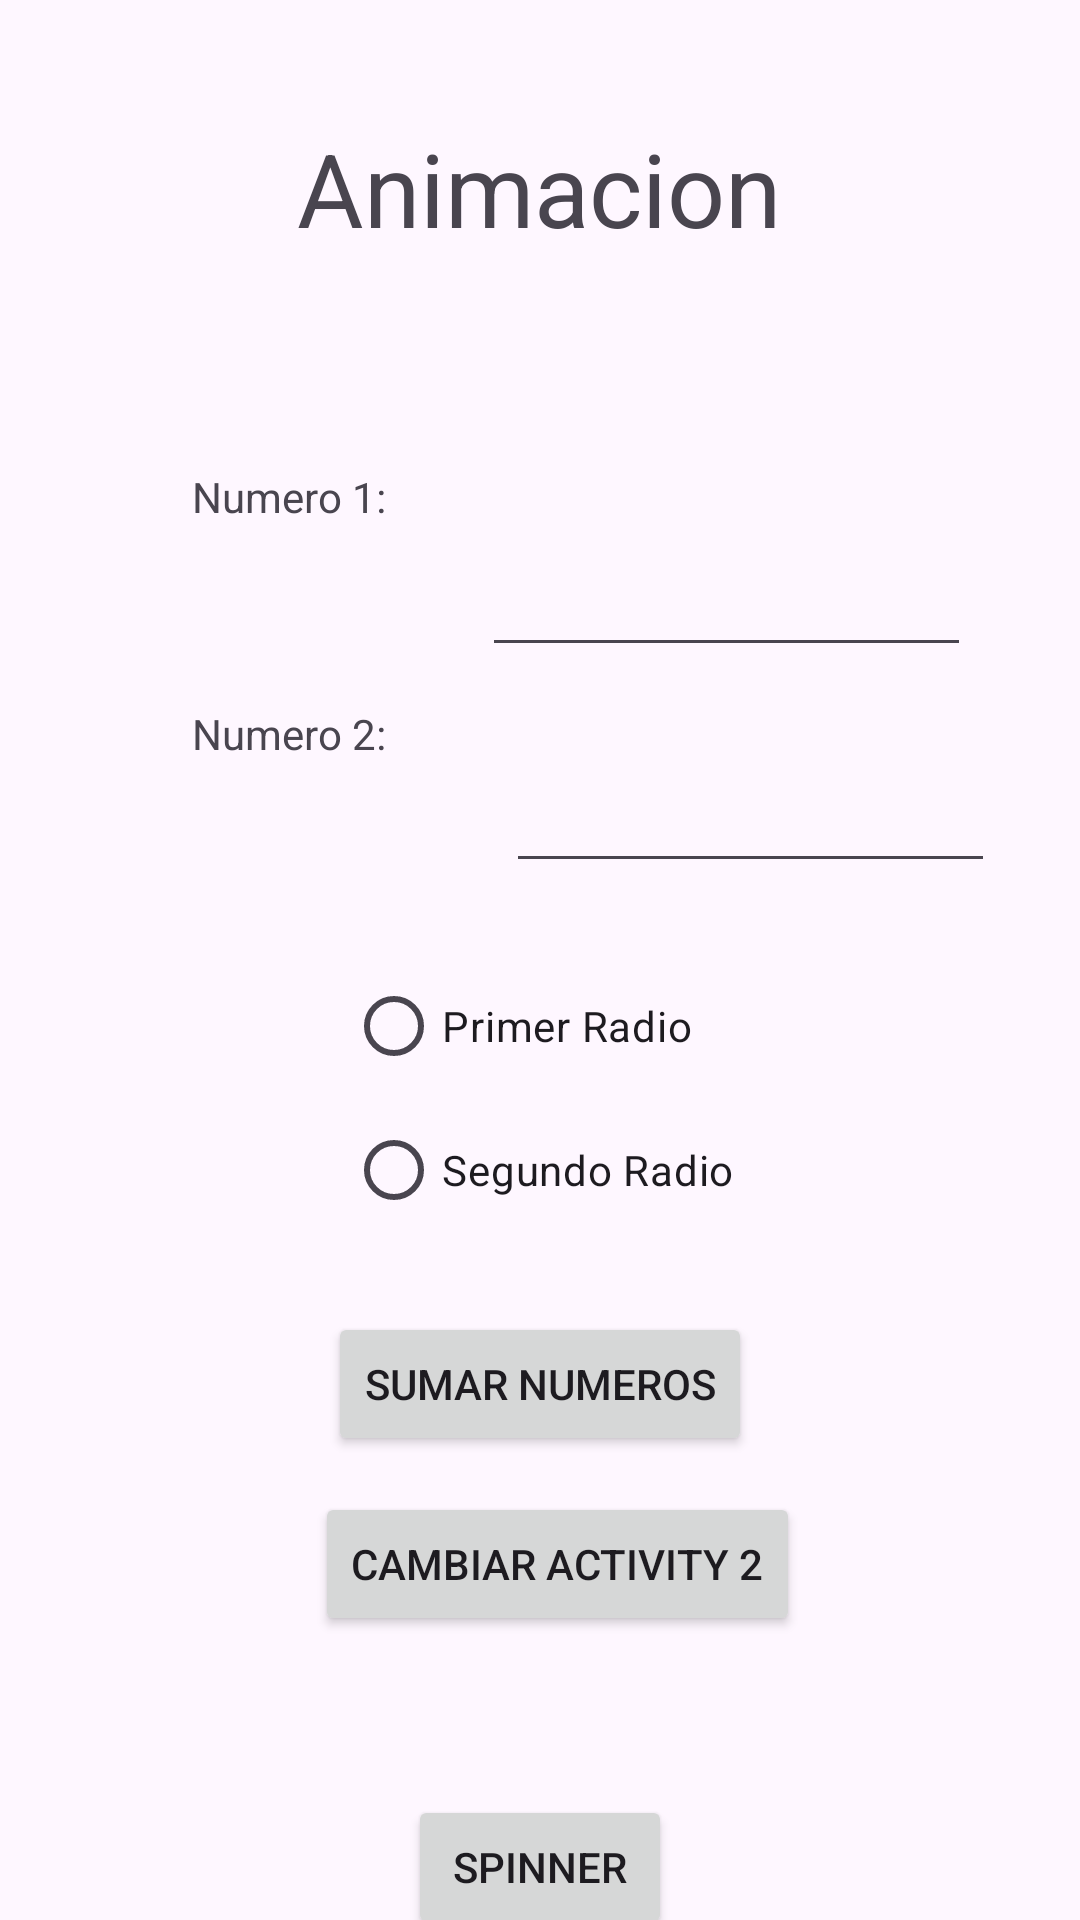

Here is an Android app screen rendered from its layout file. Give the layout XML and the strings, colors and styles it references.
<!-- AndroidManifest.xml: application theme Theme.PrimeraAplicacionKotlin -->
<!-- res/layout/activity_main.xml -->
<?xml version="1.0" encoding="utf-8"?>
<androidx.constraintlayout.widget.ConstraintLayout xmlns:android="http://schemas.android.com/apk/res/android"
    xmlns:app="http://schemas.android.com/apk/res-auto"
    xmlns:tools="http://schemas.android.com/tools"
    android:layout_width="match_parent"
    android:layout_height="match_parent"
    tools:context=".MainActivity">

    <EditText
        android:id="@+id/entradaNumero2"
        android:layout_width="163dp"
        android:layout_height="37dp"
        android:layout_marginStart="40dp"
        android:layout_marginTop="172dp"
        android:ems="10"
        android:inputType="number"
        app:layout_constraintStart_toEndOf="@+id/textNum2"
        app:layout_constraintTop_toBottomOf="@+id/textSaludo" />

    <TextView
        android:id="@+id/textSaludo"
        android:layout_width="wrap_content"
        android:layout_height="wrap_content"
        android:text="@string/textSaludo"
        android:textSize="34sp"
        app:layout_constraintBottom_toBottomOf="parent"
        app:layout_constraintEnd_toEndOf="parent"
        app:layout_constraintHorizontal_bias="0.498"
        app:layout_constraintStart_toStartOf="parent"
        app:layout_constraintTop_toTopOf="parent"
        app:layout_constraintVertical_bias="0.067" />

    <Button
        android:id="@+id/btn1"
        android:layout_width="wrap_content"
        android:layout_height="wrap_content"
        android:layout_marginTop="352dp"
        android:text="@string/btn1"
        app:layout_constraintEnd_toEndOf="parent"
        app:layout_constraintStart_toStartOf="parent"
        app:layout_constraintTop_toBottomOf="@+id/textSaludo" />

    <Button
        android:id="@+id/btnCambiar"
        android:layout_width="wrap_content"
        android:layout_height="wrap_content"
        android:layout_marginTop="12dp"
        android:text="@string/btnCambiar"
        app:layout_constraintEnd_toEndOf="parent"
        app:layout_constraintHorizontal_bias="0.53"
        app:layout_constraintStart_toStartOf="parent"
        app:layout_constraintTop_toBottomOf="@+id/btn1" />

    <TextView
        android:id="@+id/textNum1"
        android:layout_width="wrap_content"
        android:layout_height="wrap_content"
        android:layout_marginStart="64dp"
        android:layout_marginTop="156dp"
        android:text="@string/textNum1"
        app:layout_constraintStart_toStartOf="parent"
        app:layout_constraintTop_toTopOf="parent" />

    <TextView
        android:id="@+id/textNum2"
        android:layout_width="wrap_content"
        android:layout_height="wrap_content"
        android:layout_marginStart="64dp"
        android:layout_marginTop="60dp"
        android:text="@string/textNum2"
        app:layout_constraintStart_toStartOf="parent"
        app:layout_constraintTop_toBottomOf="@+id/textNum1" />

    <EditText
        android:id="@+id/entradaNumero1"
        android:layout_width="163dp"
        android:layout_height="37dp"
        android:layout_marginStart="32dp"
        android:layout_marginTop="100dp"
        android:ems="10"
        android:inputType="number"
        app:layout_constraintStart_toEndOf="@+id/textNum1"
        app:layout_constraintTop_toBottomOf="@+id/textSaludo" />

    <RadioGroup
        android:layout_width="wrap_content"
        android:layout_height="wrap_content"
        app:layout_constraintBottom_toTopOf="@+id/btn1"
        app:layout_constraintEnd_toEndOf="parent"
        app:layout_constraintStart_toStartOf="parent"
        app:layout_constraintTop_toBottomOf="@+id/entradaNumero2">

        <RadioButton
            android:id="@+id/radio1"
            android:layout_width="match_parent"
            android:layout_height="wrap_content"
            android:text="@string/radio1" />

        <RadioButton
            android:id="@+id/radio2"
            android:layout_width="match_parent"
            android:layout_height="wrap_content"
            android:text="@string/radio2" />
    </RadioGroup>

    <Spinner
        android:id="@+id/spinner"
        android:layout_width="409dp"
        android:layout_height="wrap_content"
        app:layout_constraintBottom_toBottomOf="parent"
        app:layout_constraintStart_toStartOf="parent"
        app:layout_constraintTop_toBottomOf="@+id/btnCambiar" />

    <Button
        android:id="@+id/btnSpinner"
        android:layout_width="wrap_content"
        android:layout_height="wrap_content"
        android:text="@string/btnSpinner"
        app:layout_constraintBottom_toBottomOf="parent"
        app:layout_constraintEnd_toEndOf="parent"
        app:layout_constraintStart_toStartOf="parent"
        app:layout_constraintTop_toBottomOf="@+id/spinner" />

</androidx.constraintlayout.widget.ConstraintLayout>
<!-- resources referenced by this layout -->
<resources>
  <string name="btn1">Sumar numeros</string>
  <string name="btnCambiar">Cambiar Activity 2</string>
  <string name="btnSpinner">Spinner</string>
  <string name="radio1">Primer Radio</string>
  <string name="radio2">Segundo Radio</string>
  <string name="textNum1">Numero 1:</string>
  <string name="textNum2">Numero 2:</string>
  <string name="textSaludo">Animacion</string>
  <style name="Theme.PrimeraAplicacionKotlin" parent="Base.Theme.PrimeraAplicacionKotlin" />
  <style name="Base.Theme.PrimeraAplicacionKotlin" parent="Theme.Material3.DayNight.NoActionBar">
          
          
      </style>
</resources>
